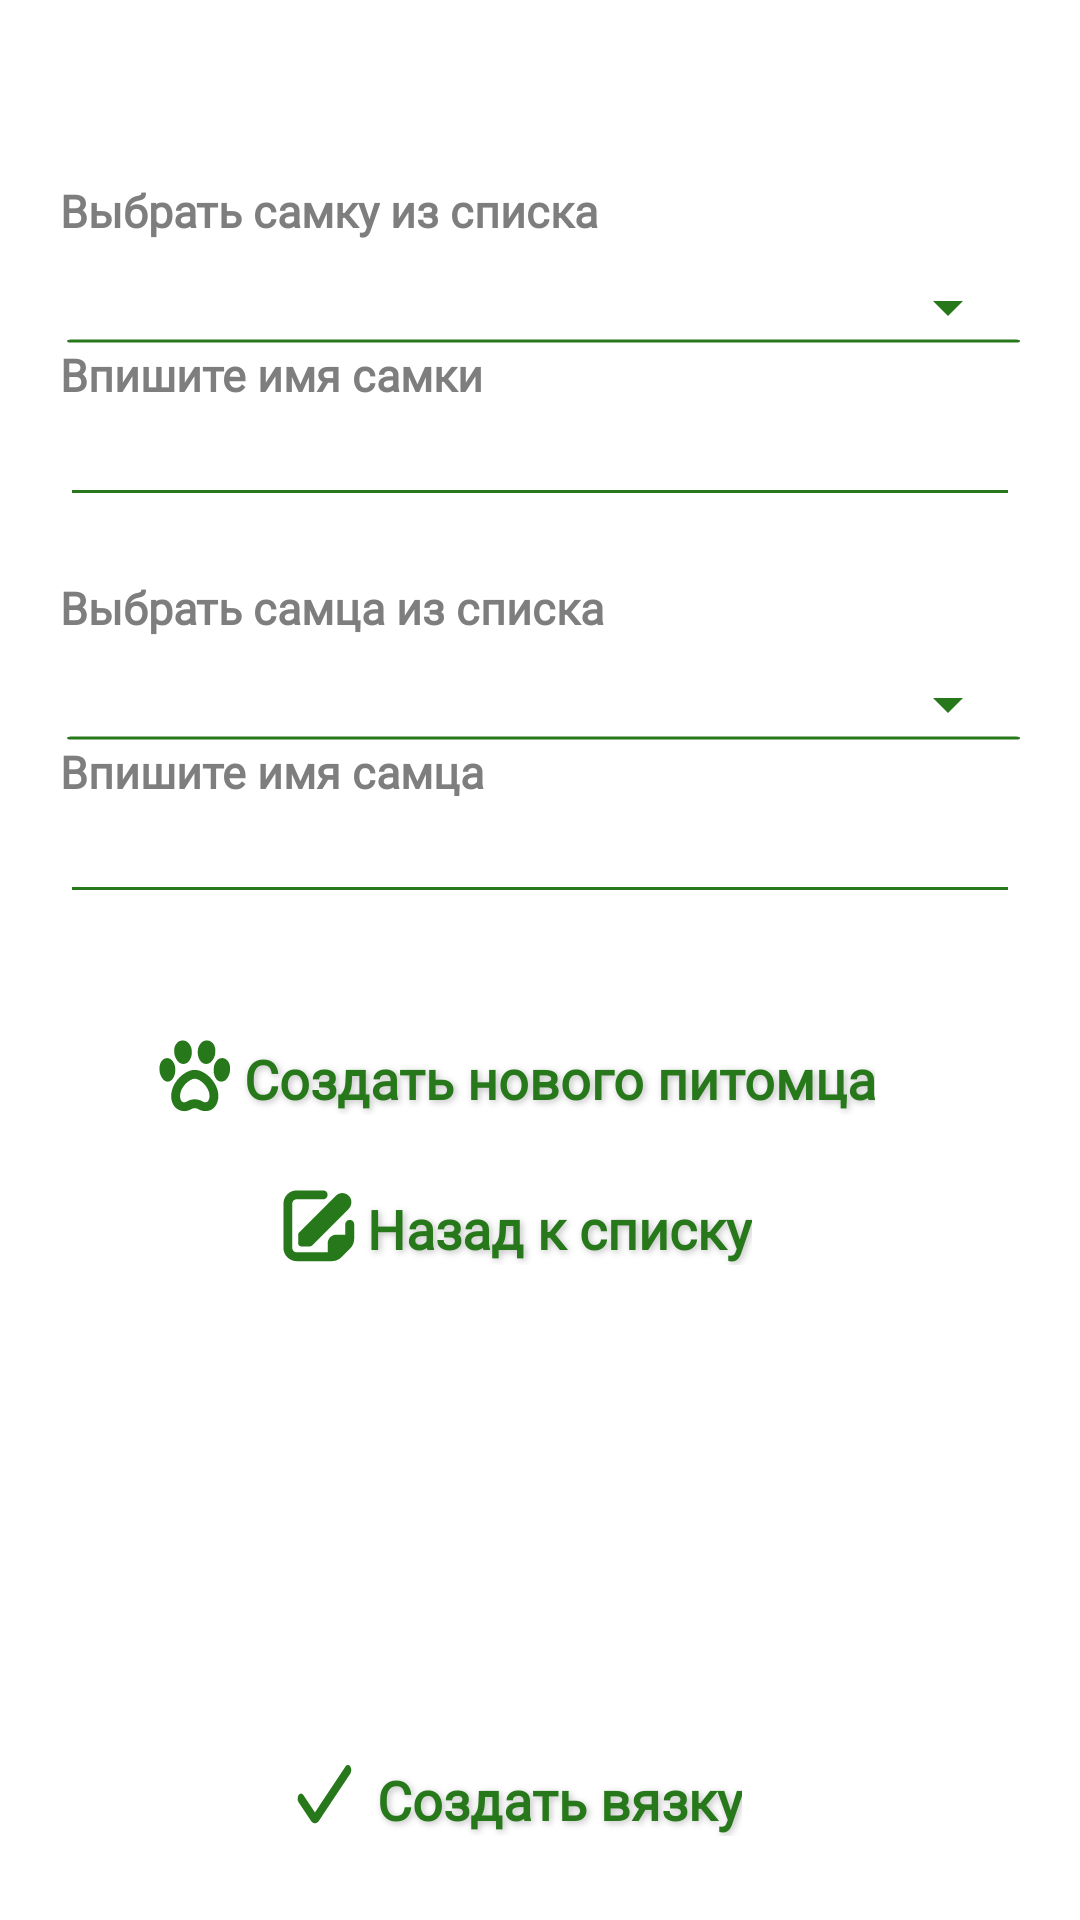

Android layout source for this screen:
<!-- AndroidManifest.xml: application theme Theme.Recycler3 -->
<!-- res/layout/fragment_knitting_create.xml -->
<?xml version="1.0" encoding="utf-8"?>
<RelativeLayout
    xmlns:android="http://schemas.android.com/apk/res/android"
    xmlns:tools="http://schemas.android.com/tools"
    android:layout_width="match_parent"
    android:layout_height="match_parent"
    tools:context=".FragmentKnittingCreate">

    <LinearLayout
        android:id="@+id/layoutWomen"
        android:layout_width="match_parent"
        android:layout_height="wrap_content"
        android:layout_marginStart="20dp"
        android:layout_marginTop="60dp"
        android:layout_marginEnd="20dp"
        android:orientation="vertical">

        <TextView
            android:id="@+id/headerSpinerWomen"
            style="@style/StyleTextBold"
            android:layout_width="wrap_content"
            android:layout_height="wrap_content"
            android:text="Выбрать самку из списка" />

        <Spinner
            android:id="@+id/spinnerWomen"
            android:layout_width="match_parent"
            android:layout_height="wrap_content"
            android:layout_marginTop="10dp"
            android:layout_marginEnd="0dp" />
    </LinearLayout>
    


    <ImageView
        android:id="@+id/lineWomen"
        android:layout_width="match_parent"
        android:layout_height="1.9dp"
        android:layout_below="@+id/layoutWomen"
        android:layout_alignParentStart="true"
        android:layout_marginStart="20dp"
        android:layout_marginTop="-2dp"
        android:layout_marginEnd="20dp"
        android:background="@drawable/line"
        android:textStyle="bold" />

    <LinearLayout
        android:id="@+id/headerNameMan"
        android:layout_width="match_parent"
        android:layout_height="wrap_content"
        android:layout_marginTop="0dp"
        android:layout_below="@+id/lineWomen"
        android:layout_marginStart="20dp"
        android:layout_marginEnd="20dp"
        android:orientation="vertical">

        <TextView
            android:id="@+id/headerTextWomen"
            style="@style/StyleTextBold"
            android:layout_width="wrap_content"
            android:layout_height="wrap_content"
            android:text="Впишите имя самки"/>

        <EditText
            android:id="@+id/nameWomen"
            style="@style/StyleEditTextLarge"
            android:layout_width="match_parent"
            android:layout_height="wrap_content"
            android:layout_marginEnd="0dp"
            android:text=""/>



    </LinearLayout>


    <LinearLayout
        android:id="@+id/layoutMan"
        android:layout_width="match_parent"
        android:layout_height="wrap_content"
        android:layout_below="@+id/headerNameMan"
        android:layout_marginStart="20dp"
        android:layout_marginTop="20dp"
        android:layout_marginEnd="20dp"
        android:orientation="vertical">

        <TextView
            android:id="@+id/headerSpinerMan"
            style="@style/StyleTextBold"
            android:layout_width="wrap_content"
            android:layout_height="wrap_content"
            android:text="Выбрать самца из списка" />

        <Spinner
            android:id="@+id/spinnerMan"
            android:layout_width="match_parent"
            android:layout_height="wrap_content"
            android:layout_marginTop="10dp"
            android:layout_marginEnd="0dp" />
    </LinearLayout>

    <ImageView
        android:id="@+id/lineMan"
        android:layout_width="match_parent"
        android:layout_height="1.9dp"
        android:layout_below="@+id/layoutMan"
        android:layout_alignParentStart="true"
        android:layout_marginStart="20dp"
        android:layout_marginTop="-2dp"
        android:layout_marginEnd="20dp"
        android:background="@drawable/line"
        android:textStyle="bold" />

    <LinearLayout
        android:id="@+id/headerNameWomen"
        android:layout_width="match_parent"
        android:layout_height="wrap_content"
        android:layout_marginTop="0dp"
        android:layout_below="@+id/lineMan"
        android:layout_marginStart="20dp"
        android:layout_marginEnd="20dp"
        android:orientation="vertical">

        <TextView
            android:id="@+id/headerTextMan"
            style="@style/StyleTextBold"
            android:layout_width="wrap_content"
            android:layout_height="wrap_content"
            android:text="Впишите имя самца" />

        <EditText
            android:id="@+id/nameMan"
            style="@style/StyleEditTextLarge"
            android:layout_width="match_parent"
            android:layout_height="wrap_content"
            android:layout_marginEnd="0dp"
            android:text=""/>
    </LinearLayout>


    <LinearLayout
        android:id="@+id/newPet"
        android:layout_width="wrap_content"
        android:layout_height="wrap_content"
        android:layout_below="@+id/headerNameWomen"
        android:layout_centerHorizontal="true"
        android:layout_marginTop="40dp"
        android:layout_marginEnd="5dp"
        android:gravity="center"
        android:orientation="horizontal">

        <ImageButton
            android:id="@+id/getpetmenu"
            android:layout_width="30dp"
            android:layout_height="30dp"
            android:layout_gravity="center"
            android:layout_marginStart="0dp"
            android:background="@drawable/paw"
            android:clickable="true"
            android:focusable="true" />

        <TextView
            android:id="@+id/btn_save"
            style="@style/StyleHeaderGreen"
            android:layout_width="wrap_content"
            android:layout_height="wrap_content"
            android:layout_gravity="center"
            android:layout_marginEnd="17dp"
            android:gravity="center"
            android:text="Создать нового питомца" />
    </LinearLayout>

    <LinearLayout
        android:id="@+id/back"
        android:layout_width="wrap_content"
        android:layout_height="wrap_content"
        android:layout_below="@+id/newPet"
        android:layout_centerHorizontal="true"
        android:layout_marginEnd="5dp"
        android:layout_marginTop="20dp"
        android:orientation="horizontal">

        <ImageButton
            android:layout_width="30dp"
            android:layout_height="30dp"
            android:layout_gravity="center"
            android:layout_marginStart="0dp"
            android:background="@drawable/note"
            android:clickable="true"
            android:focusable="true" />

        <TextView
            style="@style/StyleHeaderGreen"
            android:layout_width="wrap_content"
            android:layout_height="wrap_content"
            android:layout_gravity="center"
            android:layout_marginEnd="17dp"
            android:gravity="center"
            android:text="Назад к списку" />
    </LinearLayout>


    <LinearLayout
        android:id="@+id/news"
        android:layout_width="wrap_content"
        android:layout_height="wrap_content"
        android:layout_alignParentBottom="true"
        android:layout_centerHorizontal="true"
        android:layout_marginEnd="5dp"
        android:layout_marginBottom="25dp"
        android:orientation="horizontal">

        <ImageButton
            android:layout_width="30dp"
            android:layout_height="30dp"
            android:layout_gravity="center"
            android:layout_marginStart="0dp"
            android:background="@drawable/choice"
            android:clickable="true"
            android:focusable="true" />

        <TextView
            style="@style/StyleHeaderGreen"
            android:layout_width="wrap_content"
            android:layout_height="wrap_content"
            android:layout_gravity="center"
            android:layout_marginEnd="17dp"
            android:gravity="center"
            android:text="Создать вязку" />
    </LinearLayout>





</RelativeLayout>
<!-- resources referenced by this layout -->
<resources>
  <!-- drawable choice (drawable) -->
  <vector xmlns:android="http://schemas.android.com/apk/res/android"
      android:width="31dp"
      android:height="36dp"
      android:viewportWidth="31"
      android:viewportHeight="36">
    <path
        android:pathData="M9.9655,27.3004C9.4411,27.3008 8.9381,26.9366 8.5676,26.2882L4.3411,18.9073C3.8863,18.1126 3.8863,16.8243 4.3411,16.0295C4.796,15.2351 5.5334,15.2351 5.9883,16.0295L9.9655,22.9777L20.4874,4.5959C20.9424,3.8014 21.6798,3.8014 22.1347,4.5959C22.5895,5.3906 22.5895,6.6789 22.1347,7.4736L11.3635,26.2882C10.9929,26.9366 10.49,27.3008 9.9655,27.3004Z"
        android:fillColor="#27781A"/>
  </vector>
  <!-- drawable line (drawable) -->
  <vector xmlns:android="http://schemas.android.com/apk/res/android"
      android:width="134dp"
      android:height="2dp"
      android:viewportWidth="134"
      android:viewportHeight="2">
    <path
        android:strokeWidth="1"
        android:pathData="M1.498,1L133.498,1"
        android:fillColor="#00000000"
        android:strokeColor="#27781A"
        android:strokeLineCap="round"/>
  </vector>
  <style name="StyleEditTextLarge">
          <item name="android:fontFamily">@font/roboto</item>
          <item name="android:textSize">15sp</item>
          <item name="android:textColor">@color/grey</item>
          <item name="android:imeOptions">actionNext</item>
          <item name="android:inputType">text|textCapSentences</item>
          <item name="android:maxLines">1</item>
          <item name="android:maxLength">40</item>
          <item name="android:text">""</item>
      </style>
  <style name="StyleHeaderGreen">
          <item name="android:fontFamily">@font/roboto</item>
          <item name="android:textSize">18sp</item>
          <item name="android:textColor">@color/green</item>
          <item name="android:textStyle">bold</item>
          <item name="android:shadowColor">@color/text_shadow_home</item>
          <item name="android:shadowDx">2</item>
          <item name="android:shadowDy">2</item>
          <item name="android:shadowRadius">6</item>
      </style>
  <style name="StyleTextBold">
          <item name="android:textStyle">bold</item>
          <item name="android:fontFamily">@font/roboto</item>
          <item name="android:textSize">15sp</item>
          <item name="android:textColor">@color/grey</item>
      </style>
  <style name="Theme.Recycler3" parent="Theme.MaterialComponents.DayNight.NoActionBar">
          
          <item name="colorPrimary">@color/orange</item> //  основной цвет для интерфейса программы - панель, кнопки и т.д.
          <item name="colorPrimaryVariant">@color/whiteG</item> // цвет для системных элементов - строка состояния
          <item name="colorOnPrimary">@color/grey</item>
          <item name="android:textColorPrimary">@color/grey</item> // Цвет текста
          
          <item name="android:colorControlNormal">@color/green</item> //  Цвет для неактивных компонентов
          <item name="android:colorControlActivated">@color/orange</item> // Цвет для активных компонентов
          <item name="android:colorControlHighlight">@color/orange</item> // Цвет для нажатых элементов интерфейса
          <item name="android:colorAccent">@color/orange</item> // Цвет по умолчанию для компонентов, которые находятся в фокусе или активны
          
          <item name="colorSecondary">@color/green</item>
          <item name="colorSecondaryVariant">@color/green</item>
          <item name="colorOnSecondary">@color/grey</item>
          
          <item name="android:statusBarColor" tools:targetApi="l">?attr/colorPrimaryVariant</item>
          
      </style>
  <color name="grey">#7E7E7E</color>
  <color name="green">#27781A</color>
  <color name="text_shadow_home">#40000000</color>
  <color name="orange">#DD7E69</color>
  <color name="whiteG">#FAFAFA</color>
</resources>
